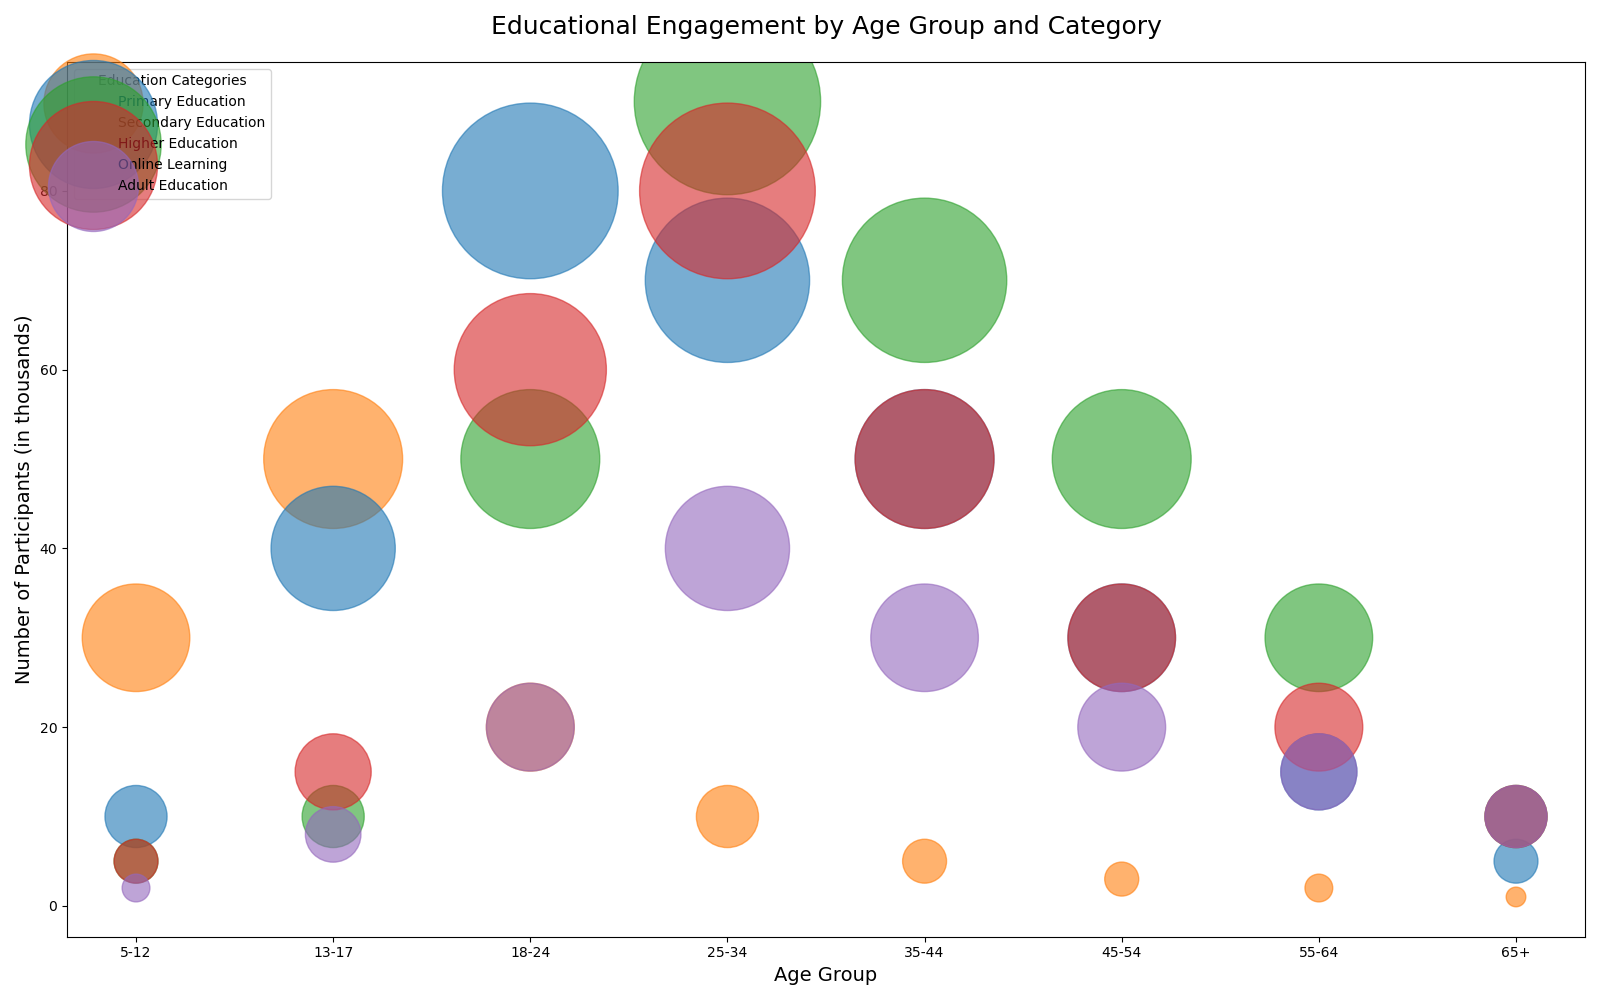

The file beside this chart, header and first rows:
Age Group, Primary Education, Secondary Education, Higher Education, Online Learning, Adult Education
5-12, 30, 10, 5, 5, 2
13-17, 50, 40, 10, 15, 8
18-24, 20, 80, 50, 60, 20
25-34, 10, 70, 90, 80, 40
35-44, 5, 50, 70, 50, 30
45-54, 3, 30, 50, 30, 20
55-64, 2, 15, 30, 20, 15
65+, 1, 5, 10, 10, 10
